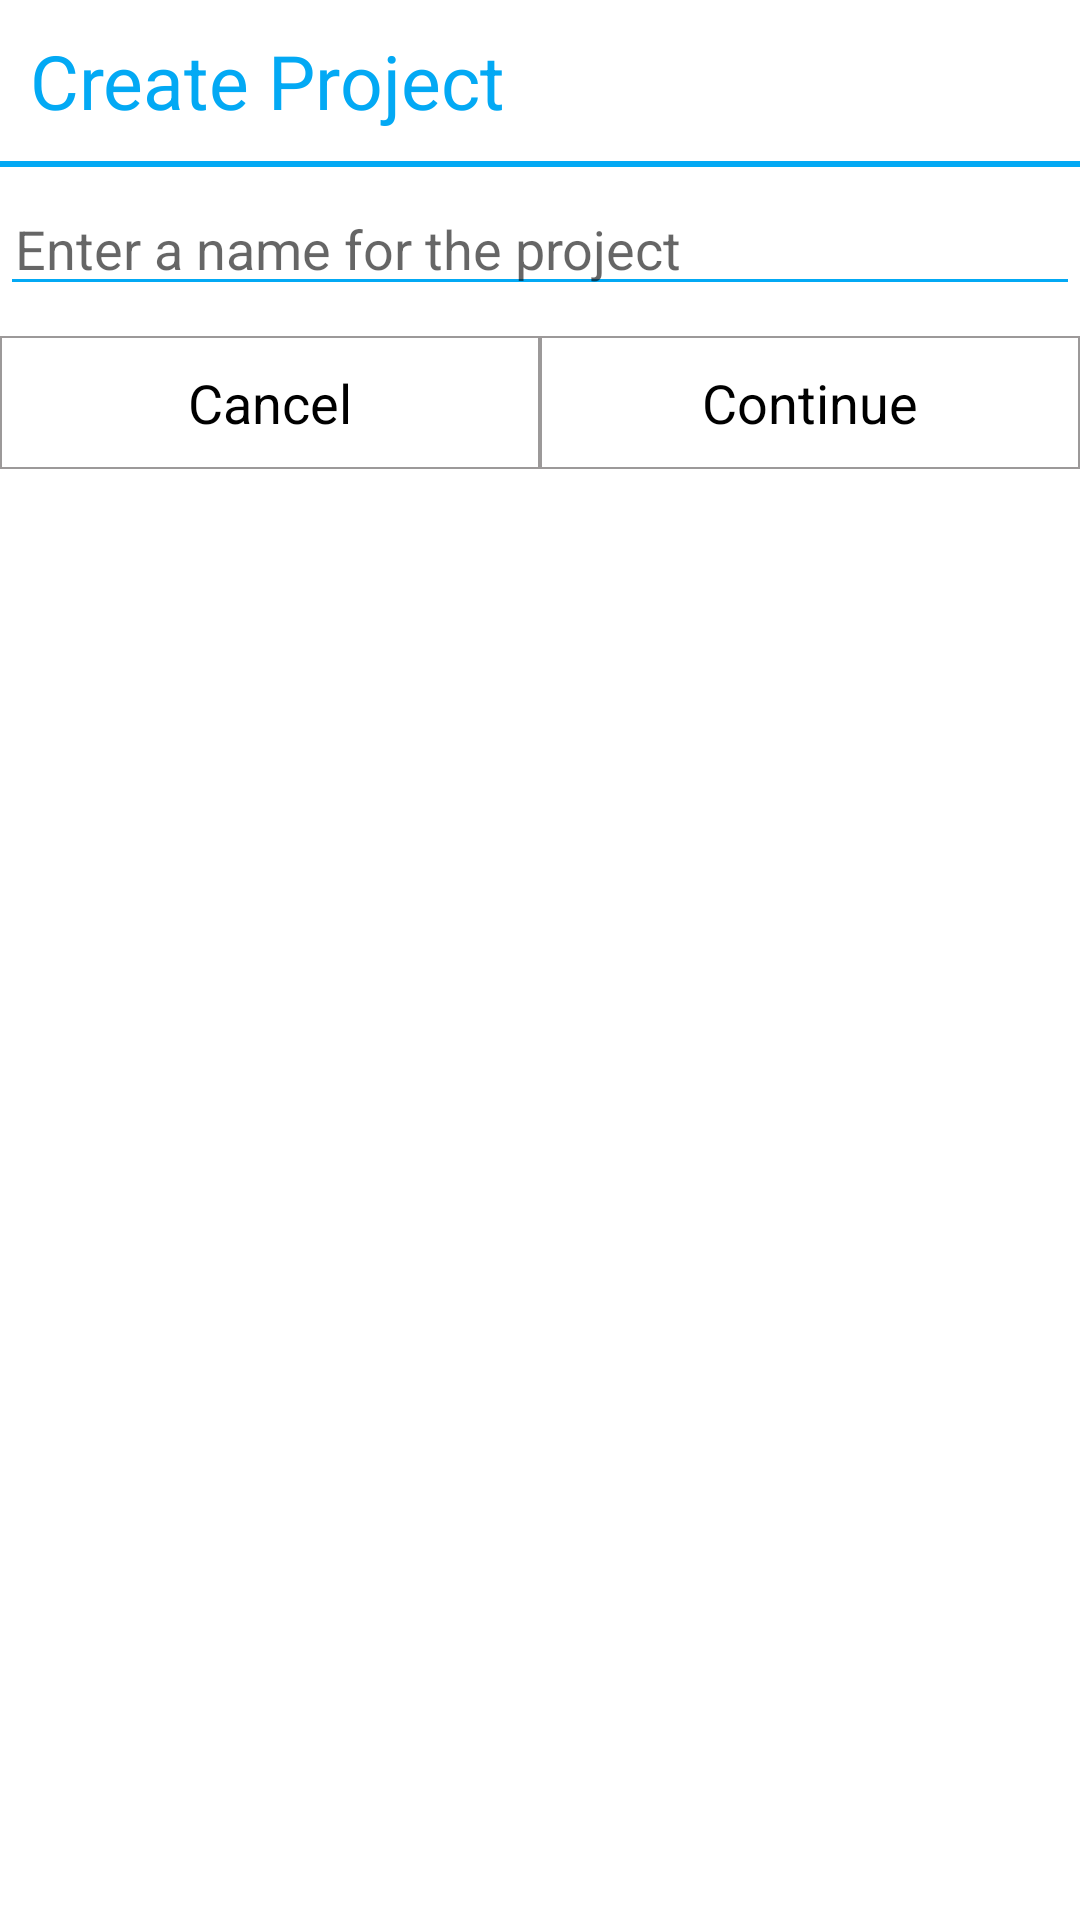

Produce the Android XML layout that renders to this screen, including the resource entries it uses.
<!-- AndroidManifest.xml: application theme Theme.8_1AndroidLessons -->
<!-- res/layout/fragment_my_dialog.xml -->
<?xml version="1.0" encoding="utf-8"?>
<LinearLayout xmlns:android="http://schemas.android.com/apk/res/android"
    xmlns:tools="http://schemas.android.com/tools"
    android:layout_width="match_parent"
    android:layout_height="wrap_content"
    android:orientation="vertical"
    tools:context=".MyDialogFragment">

    <TextView
        android:layout_width="match_parent"
        android:layout_height="wrap_content"
        android:padding="10dp"
        android:text="Create Project"
        android:textColor="#03A9F4"
        android:textSize="25sp" />

    <View
        android:layout_width="match_parent"
        android:layout_height="2dp"
        android:background="#03A9F4" />

    <EditText
        android:id="@+id/et"
        android:layout_width="match_parent"
        android:layout_height="wrap_content"
        android:layout_marginTop="5dp"
        android:backgroundTint="#03A9F4"
        android:hint="Enter a name for the project"
        android:paddingStart="5dp"
        android:paddingEnd="5dp" />

    <LinearLayout
        android:layout_width="match_parent"
        android:layout_height="wrap_content"
        android:layout_marginTop="10dp"
        android:orientation="horizontal">

        <LinearLayout
            android:clickable="true"
            android:focusable="true"
            android:id="@+id/cancel_btn"
            android:layout_width="match_parent"
            android:layout_height="match_parent"
            android:layout_weight="1"
            android:background="@drawable/border">

            <TextView
                android:layout_width="match_parent"
                android:layout_height="match_parent"
                android:gravity="center"
                android:padding="10dp"
                android:text="Cancel"
                android:textColor="@color/black"
                android:textSize="18sp" />
        </LinearLayout>

        <LinearLayout
            android:id="@+id/continue_btn"
            android:layout_width="match_parent"
            android:layout_height="match_parent"
            android:layout_weight="1"
            android:background="@drawable/border">

            <TextView
                android:layout_width="match_parent"
                android:layout_height="match_parent"
                android:gravity="center"
                android:padding="10dp"
                android:text="Continue"
                android:textColor="@color/black"
                android:textSize="18sp" />
        </LinearLayout>

    </LinearLayout>

</LinearLayout>
<!-- resources referenced by this layout -->
<resources>
  <!-- drawable border (drawable) -->
  <?xml version="1.0" encoding="utf-8"?>
  <selector xmlns:android="http://schemas.android.com/apk/res/android">
      <item>
          <shape>
              <stroke android:width="0.5dp" android:color="#9C9999" />
          </shape>
      </item>
  </selector>
  <style name="Theme.8_1AndroidLessons" parent="Theme.MaterialComponents.DayNight.NoActionBar">
          
          <item name="colorPrimary">@color/purple_500</item>
          <item name="colorPrimaryVariant">@color/purple_700</item>
          <item name="colorOnPrimary">@color/white</item>
          
          <item name="colorSecondary">@color/teal_200</item>
          <item name="colorSecondaryVariant">@color/teal_700</item>
          <item name="colorOnSecondary">@color/black</item>
          
          <item name="android:statusBarColor" tools:targetApi="l">?attr/colorPrimaryVariant</item>
          
      </style>
  <!-- not gathered from this repository: default colours our renderer supplied (Android Studio template values) -->
  <color name="purple_500">#FF6200EE</color>
  <color name="purple_700">#FF3700B3</color>
  <color name="teal_200">#FF03DAC5</color>
  <color name="teal_700">#FF018786</color>
  <color name="black">#FF000000</color>
  <color name="white">#FFFFFFFF</color>
</resources>
